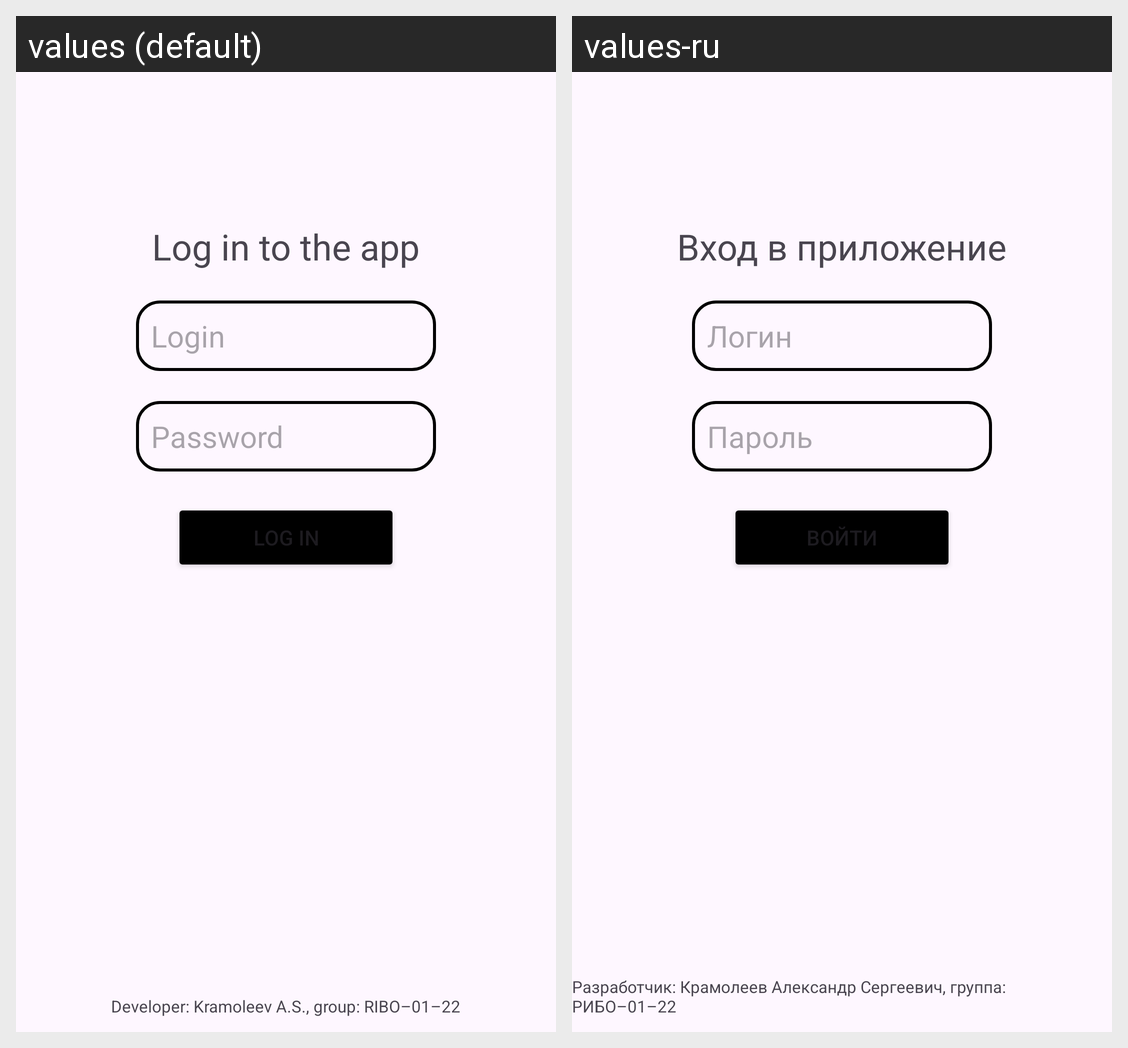

Locale-by-locale string values for the Android screen shown in this grid:
Android screen res/layout/activity_main.xml rendered under 2 locales, left to right: values (default), values-ru. Device: Nexus 5 (rendered at 1080×1920; each locale shown at half size, 540×960, under a caption strip naming it); theme Theme.ITEngineersCalculator.
Strings drawn on this screen, with the default value and each locale's value (text and hints the layout hard-codes, and strings that could not be matched under every locale, appear in the picture but are not listed):

string_textview_login
  values: Log in to the app
  values-ru: Вход в приложение

string_edittext_login
  values: Login
  values-ru: Логин

string_edittext_password
  values: Password
  values-ru: Пароль

string_button_login
  values: Log in
  values-ru: Войти

string_textview_developer
  values: Developer: Kramoleev A.S., group: RIBO–01–22
  values-ru: Разработчик: Крамолеев Александр Сергеевич, группа: РИБО–01–22
